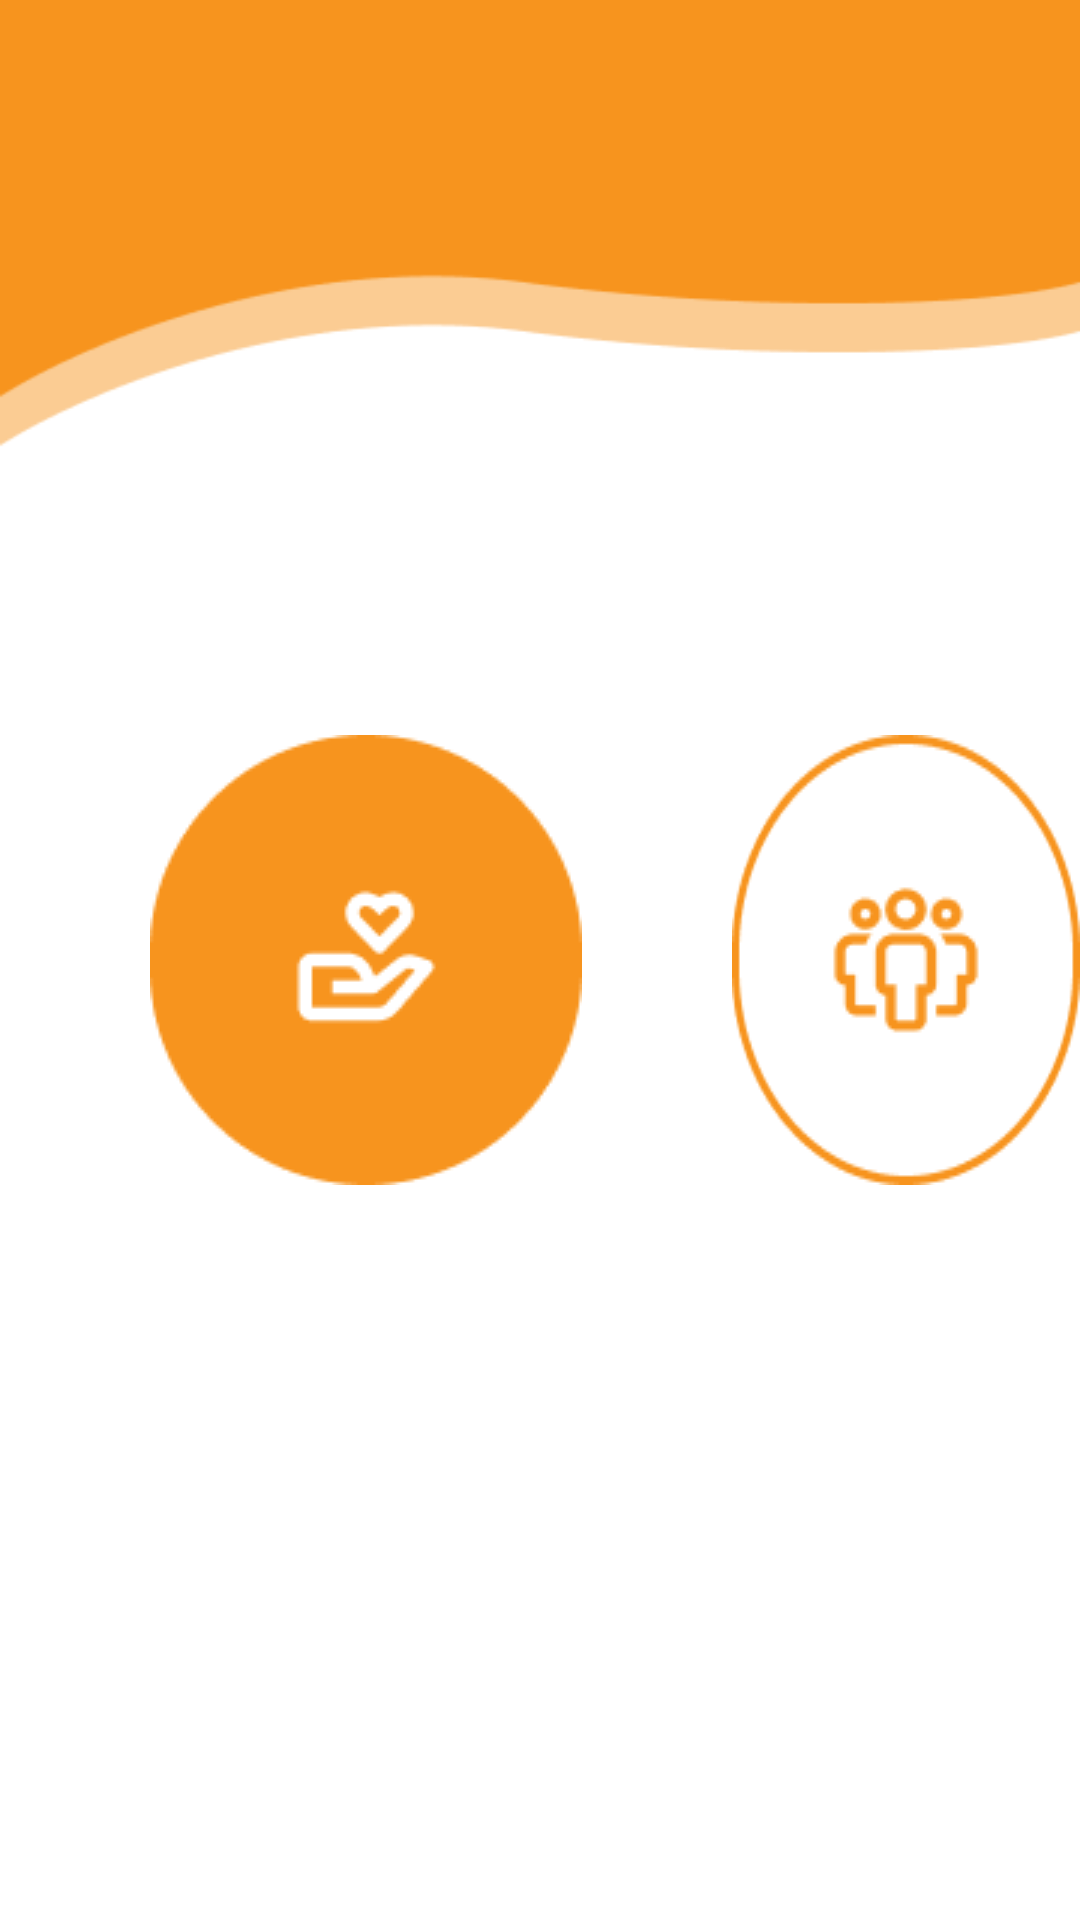

Produce the Android XML layout that renders to this screen, including the resource entries it uses.
<!-- AndroidManifest.xml: application theme Theme.PoorCare -->
<!-- res/layout/home.xml -->
<?xml version="1.0" encoding="utf-8"?>
<RelativeLayout xmlns:android="http://schemas.android.com/apk/res/android"
    xmlns:app="http://schemas.android.com/apk/res-auto"
    xmlns:tools="http://schemas.android.com/tools"
    android:layout_width="match_parent"
    android:background="@drawable/bg2"
    android:layout_height="match_parent"
    tools:context=".Home">
<LinearLayout
    android:layout_centerInParent="true"
    android:layout_width="match_parent"
    android:layout_height="wrap_content">
    <RelativeLayout
        android:foreground="?selectableItemBackground"
        android:id="@+id/donate"
        android:layout_marginLeft="50dp"
        android:gravity="center"
        android:background="@drawable/circle"
        android:layout_width="wrap_content"
        android:layout_height="wrap_content">
        <ImageView
            android:layout_width="wrap_content"
            android:layout_height="wrap_content"
            android:src="@drawable/bx_bx_donate_heart">

        </ImageView>

    </RelativeLayout>
    <RelativeLayout
        android:foreground="?selectableItemBackground"
        android:id="@+id/ngo"
        android:layout_marginLeft="50dp"
        android:gravity="center"
        android:background="@drawable/c_two"
        android:layout_width="wrap_content"
        android:layout_height="wrap_content">
        <ImageView
            android:layout_width="wrap_content"
            android:layout_height="wrap_content"
            android:src="@drawable/codicon_organization">

        </ImageView>

    </RelativeLayout>
</LinearLayout>
</RelativeLayout>
<!-- resources referenced by this layout -->
<resources>
  <!-- drawable bg2: png bitmap (drawable, 4968 bytes) -->
  <!-- drawable bx_bx_donate_heart: png bitmap (drawable, 882 bytes) -->
  <!-- drawable c_two: png bitmap (drawable, 3879 bytes) -->
  <!-- drawable circle: png bitmap (drawable, 2465 bytes) -->
  <!-- drawable codicon_organization: png bitmap (drawable, 1557 bytes) -->
  <style name="Theme.PoorCare" parent="Theme.MaterialComponents.DayNight.NoActionBar">
          
          <item name="colorPrimary">@color/orange_500</item>
          <item name="colorPrimaryVariant">@color/orange_700</item>
          <item name="colorOnPrimary">@color/white</item>
          
          <item name="colorSecondary">@color/teal_200</item>
          <item name="colorSecondaryVariant">@color/teal_700</item>
          <item name="colorOnSecondary">@color/black</item>
          
          <item name="android:statusBarColor" tools:targetApi="l">?attr/colorPrimaryVariant</item>
          
      </style>
  <color name="orange_500">#FBCC93</color>
  <color name="orange_700">#F7941E</color>
  <color name="white">#FFFFFFFF</color>
  <color name="teal_200">#FF03DAC5</color>
  <color name="teal_700">#FF018786</color>
  <color name="black">#FF000000</color>
</resources>
